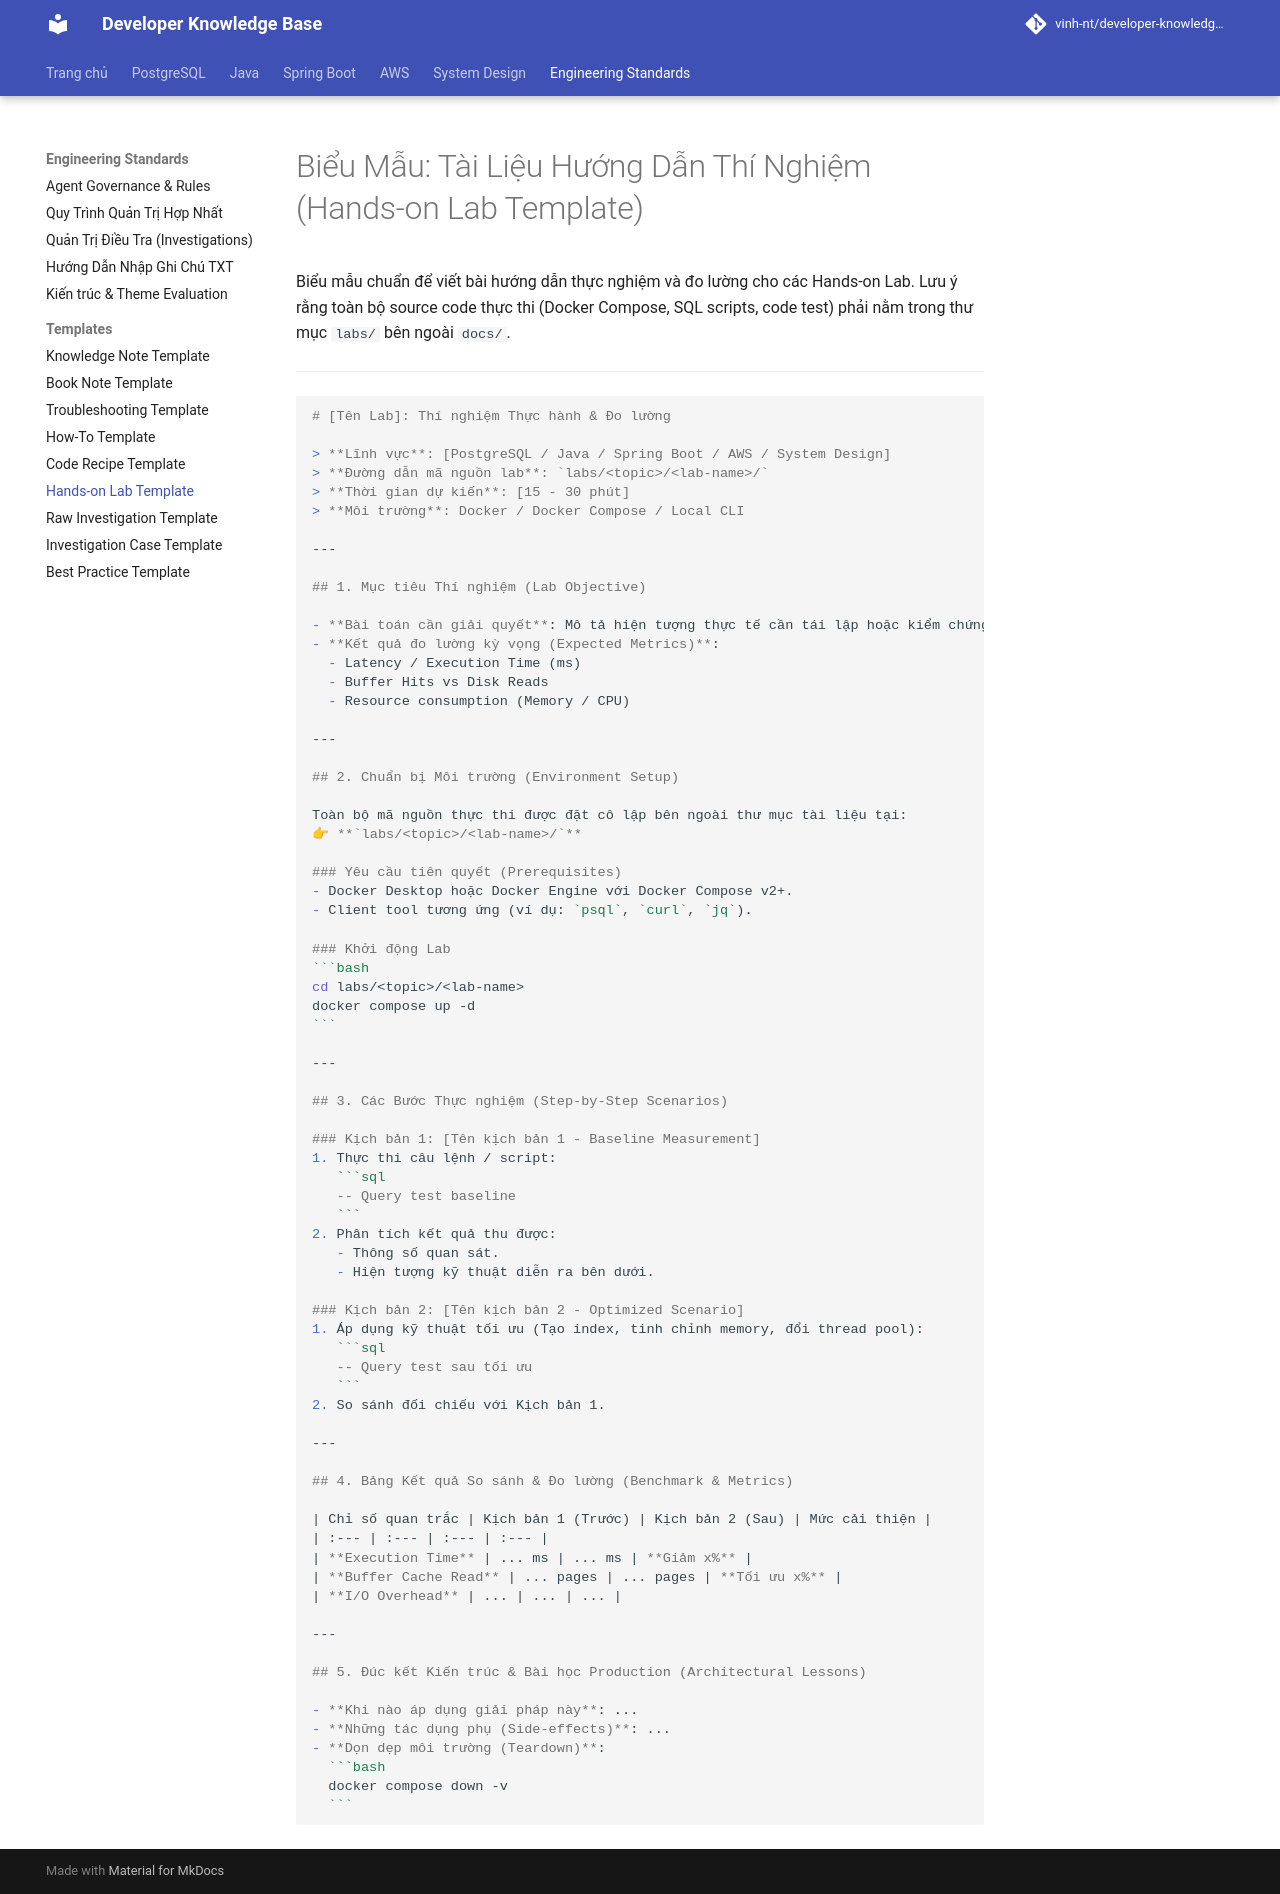

repository: Deploy-Website/developer-knowledge-base · page: starter-templates/hands-on-lab/index.html · generator: mkdocs

# Biểu Mẫu: Tài Liệu Hướng Dẫn Thí Nghiệm (Hands-on Lab Template)

Biểu mẫu chuẩn để viết bài hướng dẫn thực nghiệm và đo lường cho các Hands-on Lab. Lưu ý rằng toàn bộ source code thực thi (Docker Compose, SQL scripts, code test) phải nằm trong thư mục `labs/` bên ngoài `docs/`.

---

````markdown
# [Tên Lab]: Thí nghiệm Thực hành & Đo lường

> **Lĩnh vực**: [PostgreSQL / Java / Spring Boot / AWS / System Design]  
> **Đường dẫn mã nguồn lab**: `labs/<topic>/<lab-name>/`  
> **Thời gian dự kiến**: [15 - 30 phút]  
> **Môi trường**: Docker / Docker Compose / Local CLI  

---

## 1. Mục tiêu Thí nghiệm (Lab Objective)

- **Bài toán cần giải quyết**: Mô tả hiện tượng thực tế cần tái lập hoặc kiểm chứng (ví dụ: So sánh thời gian thực thi giữa Bitmap Heap Scan và Seq Scan trên 1 triệu records).
- **Kết quả đo lường kỳ vọng (Expected Metrics)**:
  - Latency / Execution Time (ms)
  - Buffer Hits vs Disk Reads
  - Resource consumption (Memory / CPU)

---

## 2. Chuẩn bị Môi trường (Environment Setup)

Toàn bộ mã nguồn thực thi được đặt cô lập bên ngoài thư mục tài liệu tại:  
👉 **`labs/<topic>/<lab-name>/`**

### Yêu cầu tiên quyết (Prerequisites)
- Docker Desktop hoặc Docker Engine với Docker Compose v2+.
- Client tool tương ứng (ví dụ: `psql`, `curl`, `jq`).

### Khởi động Lab
```bash
cd labs/<topic>/<lab-name>
docker compose up -d
```

---

## 3. Các Bước Thực nghiệm (Step-by-Step Scenarios)

### Kịch bản 1: [Tên kịch bản 1 - Baseline Measurement]
1. Thực thi câu lệnh / script:
   ```sql
   -- Query test baseline
   ```
2. Phân tích kết quả thu được:
   - Thông số quan sát.
   - Hiện tượng kỹ thuật diễn ra bên dưới.

### Kịch bản 2: [Tên kịch bản 2 - Optimized Scenario]
1. Áp dụng kỹ thuật tối ưu (Tạo index, tinh chỉnh memory, đổi thread pool):
   ```sql
   -- Query test sau tối ưu
   ```
2. So sánh đối chiếu với Kịch bản 1.

---

## 4. Bảng Kết quả So sánh & Đo lường (Benchmark & Metrics)

| Chỉ số quan trắc | Kịch bản 1 (Trước) | Kịch bản 2 (Sau) | Mức cải thiện |
| :--- | :--- | :--- | :--- |
| **Execution Time** | ... ms | ... ms | **Giảm x%** |
| **Buffer Cache Read** | ... pages | ... pages | **Tối ưu x%** |
| **I/O Overhead** | ... | ... | ... |

---

## 5. Đúc kết Kiến trúc & Bài học Production (Architectural Lessons)

- **Khi nào áp dụng giải pháp này**: ...
- **Những tác dụng phụ (Side-effects)**: ...
- **Dọn dẹp môi trường (Teardown)**:
  ```bash
  docker compose down -v
  ```
````
